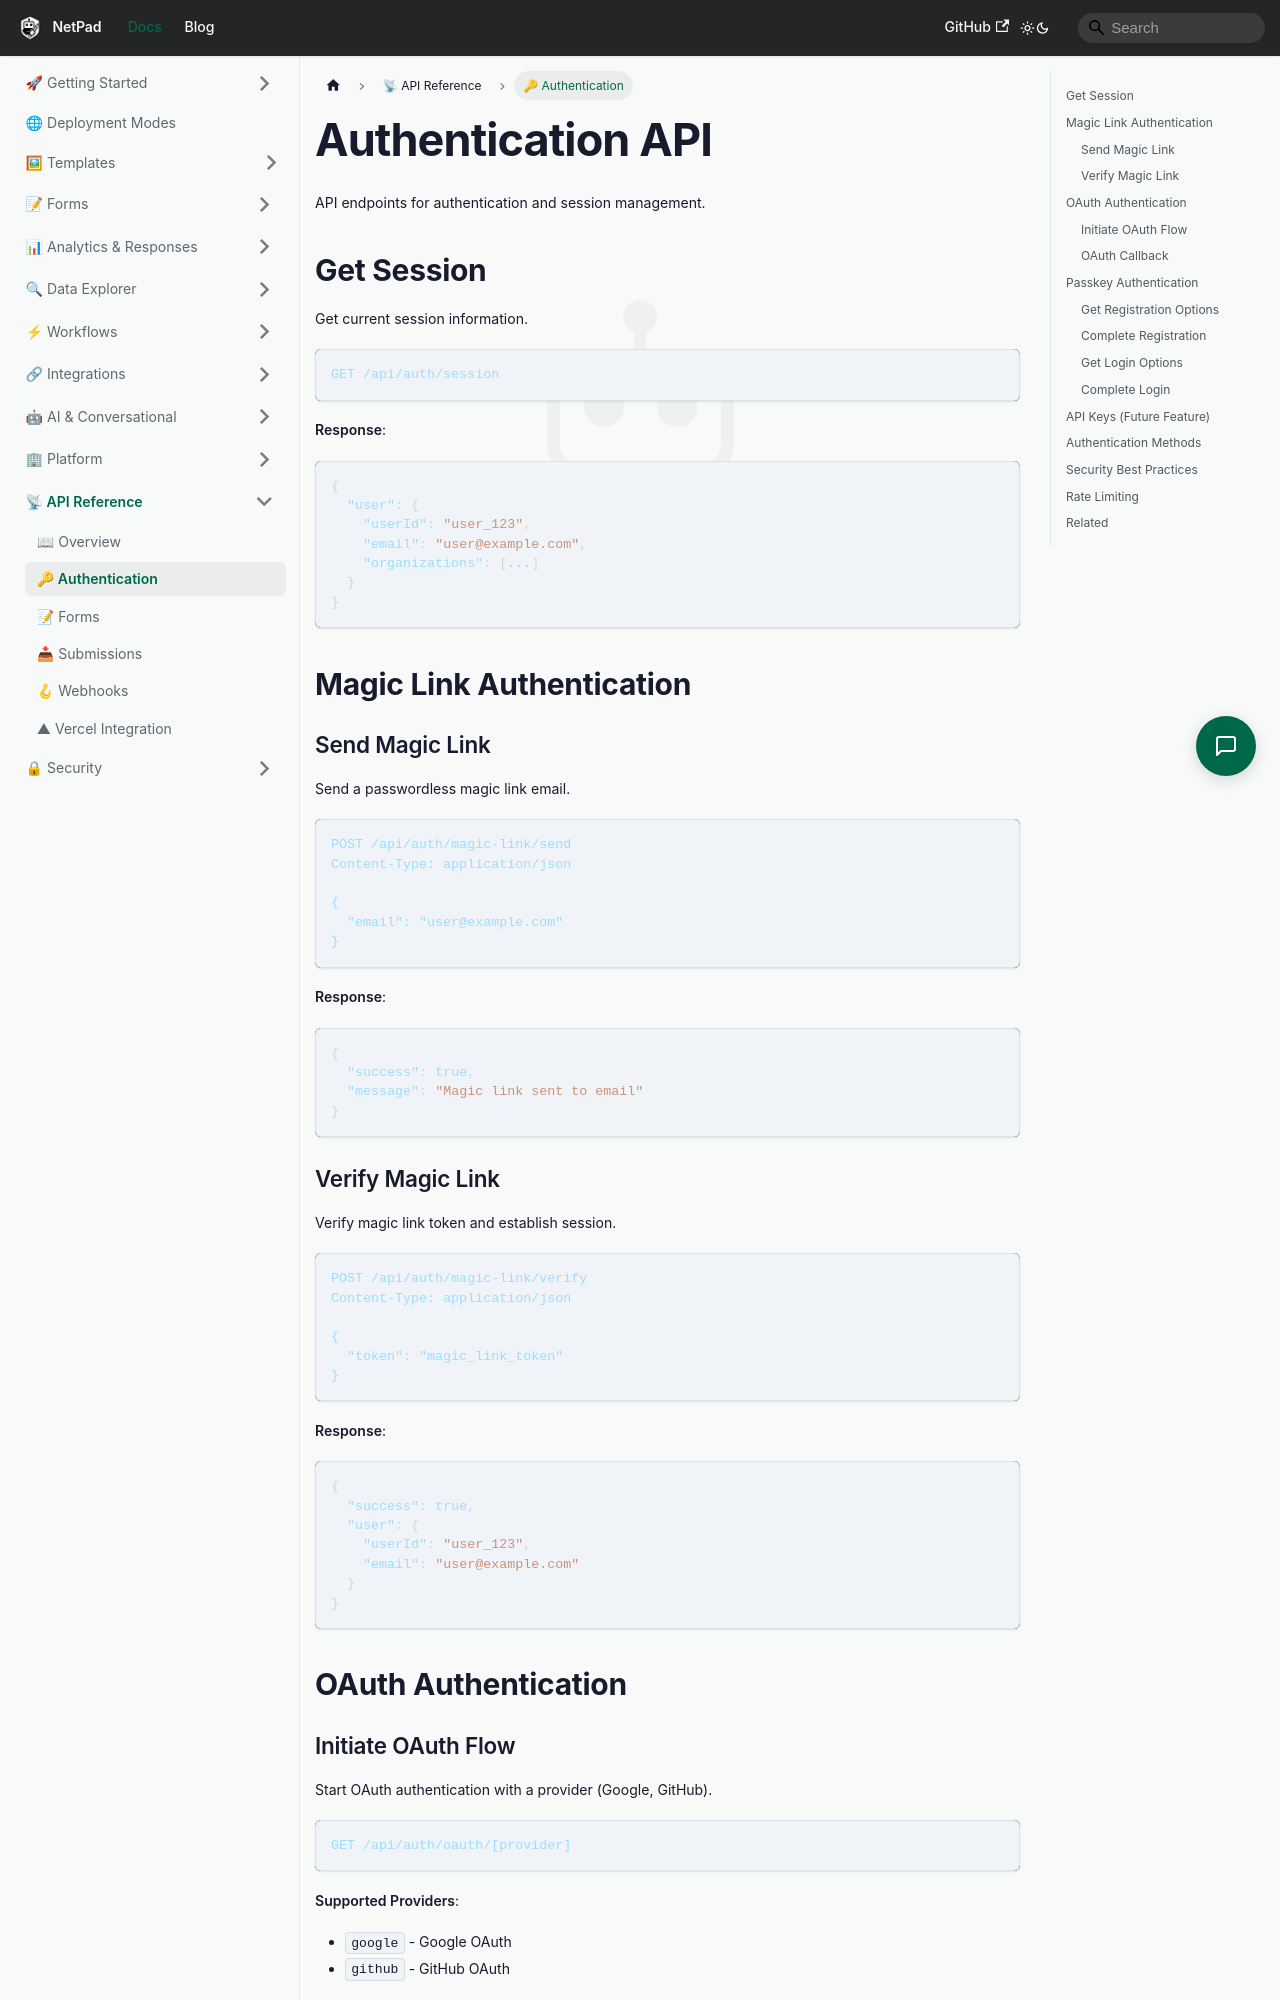

repository: mrlynn/netpad-docs · page: docs/api/authentication/index.html · generator: docusaurus

# Authentication API

API endpoints for authentication and session management.

## Get Session

Get current session information.

```http
GET /api/auth/session
```

**Response**:
```json
{
  "user": {
    "userId": "user_123",
    "email": "user@example.com",
    "organizations": [...]
  }
}
```

## Magic Link Authentication

### Send Magic Link

Send a passwordless magic link email.

```http
POST /api/auth/magic-link/send
Content-Type: application/json

{
  "email": "user@example.com"
}
```

**Response**:
```json
{
  "success": true,
  "message": "Magic link sent to email"
}
```

### Verify Magic Link

Verify magic link token and establish session.

```http
POST /api/auth/magic-link/verify
Content-Type: application/json

{
  "token": "magic_link_token"
}
```

**Response**:
```json
{
  "success": true,
  "user": {
    "userId": "user_123",
    "email": "user@example.com"
  }
}
```

## OAuth Authentication

### Initiate OAuth Flow

Start OAuth authentication with a provider (Google, GitHub).

```http
GET /api/auth/oauth/[provider]
```

**Supported Providers**:
- `google` - Google OAuth
- `github` - GitHub OAuth

**Response**: Redirects to provider's authorization page
